Labelled photos from "dataset", an image-classification folder in Rashmika-Nawanjana/Govi-Isuru. The possible labels are: bacterial leaf blight, brown spot, healthy rice leaf, leaf blast, leaf scald, narrow brown leaf spot, rice hispa, sheath blight.

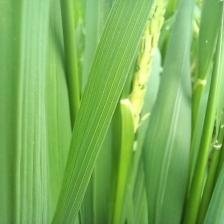
Label: healthy rice leaf

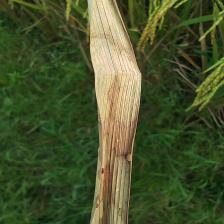
Label: sheath blight

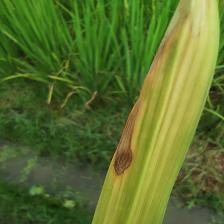
Label: leaf scald

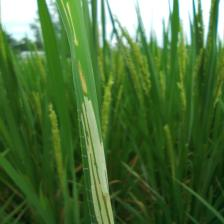
Label: rice hispa

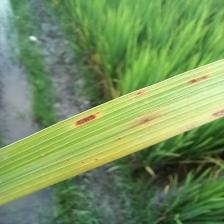
Label: brown spot

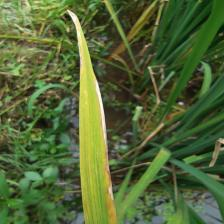
Label: bacterial leaf blight
